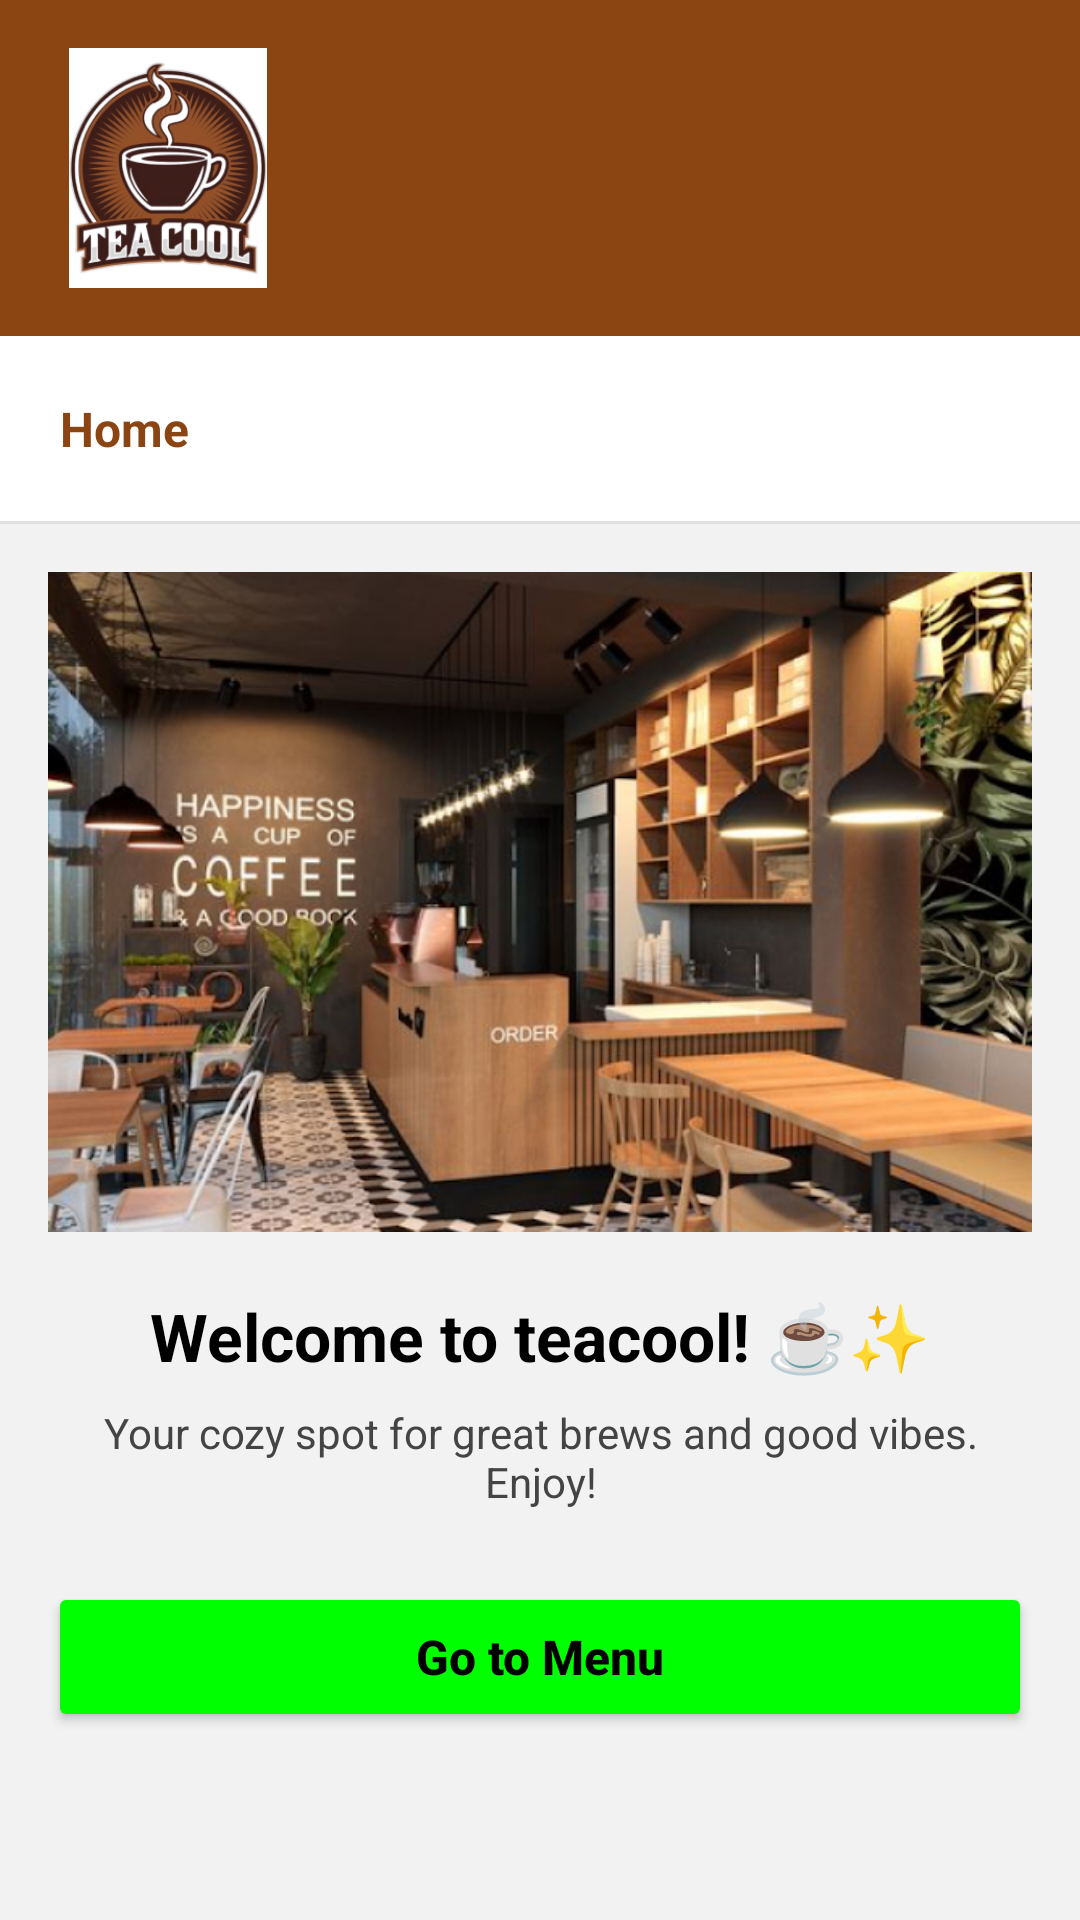

Android layout source for this screen:
<!-- AndroidManifest.xml: application theme Theme.AppCompat.Light -->
<!-- res/layout/menu.xml -->
<?xml version="1.0" encoding="utf-8"?>
<LinearLayout xmlns:android="http://schemas.android.com/apk/res/android"
    android:layout_width="match_parent"
    android:layout_height="match_parent"
    android:orientation="vertical"
    android:background="#F2F2F2">

    <RelativeLayout
        android:layout_width="match_parent"
        android:layout_height="wrap_content"
        android:background="#8B4513"
        android:padding="16dp">

        <ImageView
            android:id="@+id/logo"
            android:layout_width="80dp"
            android:layout_height="80dp"
            android:layout_alignParentStart="true"
            android:layout_centerVertical="true"
            android:contentDescription="Tea Cool Logo"
            android:src="@drawable/logo"
            android:clickable="true"
            android:focusable="true" />
    </RelativeLayout>

    <HorizontalScrollView
        android:layout_width="match_parent"
        android:layout_height="wrap_content"
        android:background="#FFFFFF"
        android:scrollbars="none">

        <LinearLayout
            android:layout_width="wrap_content"
            android:layout_height="wrap_content"
            android:orientation="horizontal"
            android:padding="12dp">

            <TextView android:layout_width="wrap_content" android:layout_height="wrap_content" android:text="Home" android:textSize="16sp" android:textColor="#8B4513" android:textStyle="bold" android:padding="8dp" />

        </LinearLayout>
    </HorizontalScrollView>

    <View android:layout_width="match_parent" android:layout_height="1dp" android:background="#E0E0E0" />

    <ScrollView
        android:layout_width="match_parent"
        android:layout_height="match_parent"
        android:fillViewport="true">

        <LinearLayout
            android:layout_width="match_parent"
            android:layout_height="wrap_content"
            android:orientation="vertical"
            android:padding="16dp">

            <ImageView
                android:layout_width="match_parent"
                android:layout_height="220dp"
                android:background="@drawable/image_radius"
                android:scaleType="centerCrop"
                android:src="@drawable/second_page" />

            <TextView
                android:layout_width="match_parent"
                android:layout_height="wrap_content"
                android:layout_marginTop="20dp"
                android:text="Welcome to teacool! ☕✨"
                android:textAlignment="center"
                android:textColor="#000000"
                android:textSize="22sp"
                android:textStyle="bold" />

            <TextView
                android:layout_width="match_parent"
                android:layout_height="wrap_content"
                android:layout_marginTop="8dp"
                android:text="Your cozy spot for great brews and good vibes. Enjoy!"
                android:textAlignment="center"
                android:textColor="#444444"
                android:textSize="14sp" />

            <Button
                android:id="@+id/btnGetStarted"
                android:layout_width="match_parent"
                android:layout_height="50dp"
                android:layout_marginTop="24dp"
                android:backgroundTint="#00FF00"
                android:text="Go to Menu"
                android:textAllCaps="false"
                android:textColor="#000000"
                android:textStyle="bold"
                android:textSize="16sp" />

        </LinearLayout>
    </ScrollView>
</LinearLayout>
<!-- resources referenced by this layout -->
<resources>
  <!-- drawable image_radius (drawable) -->
  <?xml version="1.0" encoding="utf-8"?>
  <shape xmlns:android="http://schemas.android.com/apk/res/android"
      android:shape="rectangle">
  
      <corners android:radius="16dp" />
  
      <solid android:color="#CCCCCC" />
  
  </shape>
  <!-- drawable logo: jpg bitmap (drawable, 53322 bytes) -->
  <!-- drawable second_page: jpg bitmap (drawable, 410091 bytes) -->
</resources>
